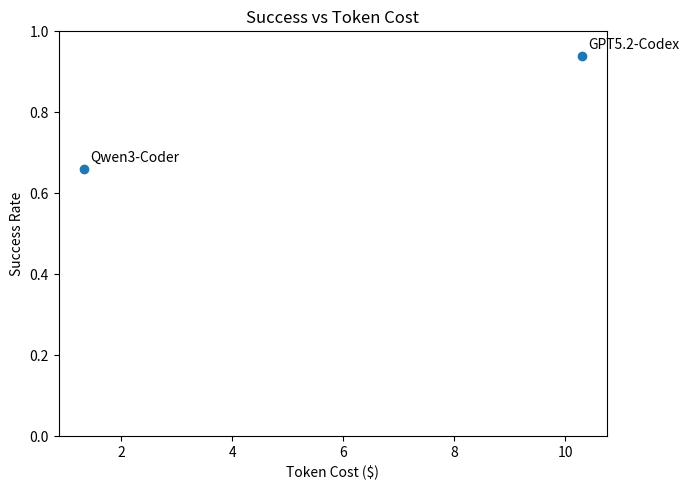

Generate this figure with matplotlib:
# Import matplotlib
import matplotlib.pyplot as plt

# Data
models = ["Qwen3-Coder", "GPT5.2-Codex"]
success = [0.66, 0.94]
token_cost = [1.32, 10.30]

plt.figure(figsize=(7, 5))

# Scatter plot
plt.scatter(token_cost, success)

# Annotate points
for i, model in enumerate(models):
    plt.annotate(model, (token_cost[i], success[i]), xytext=(5,5), textcoords='offset points')

plt.xlabel("Token Cost ($)")
plt.ylabel("Success Rate")
plt.ylim(0, 1)
plt.title("Success vs Token Cost")

plt.tight_layout()
plt.show()
plt.savefig("success_vs_token_cost.png")
plt.close()
